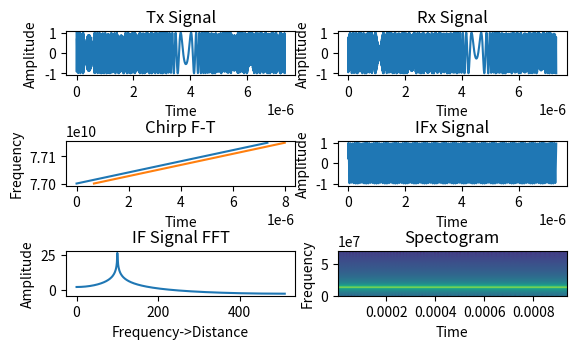

Here is the Python script that generated this plot:
import numpy as np
import matplotlib.pyplot as plt
from numpy import fft
from mpl_toolkits.mplot3d import Axes3D

#Radar parameters setting
maxR = 200 
rangeRes = 1
maxV = 70 
fc = 77e9
c = 3e8 

r0 = 100 
v0 = 70

B = c/(2*rangeRes)
Tchirp = 5.5*2*maxR/c
endle_time = 6.3e-6
slope = B/Tchirp 
f_IFmax = (slope*2*maxR)/c
f_IF = (slope*2*r0)/c 

Nd = 128 
Nr = 1024
vres = (c/fc)/(2*Nd*(Tchirp+endle_time)) 
Fs = Nr/Tchirp 
#Tx = np.zeros(1,len(t))
#Rx = np.zeros(1,len(t)) 
#Mix = np.zeros(1,len(t)) 

#Tx波函数参数
t = np.linspace(0,Nd*Tchirp,Nr*Nd) #发射信号和接收信号的采样时间
angle_freq = fc*t+(slope*t*t)/2 #角频率
freq = fc + slope*t #频率
Tx = np.cos(2*np.pi*angle_freq) #发射波形函数
plt.subplot(4,2,1)
plt.plot(t[0:1024],Tx[0:1024])
plt.xlabel('Time')
plt.ylabel('Amplitude')
plt.title('Tx Signal')
plt.subplot(4,2,3)
plt.plot(t[0:1024],freq[0:1024])
plt.xlabel('Time')
plt.ylabel('Frequency')
plt.title('Tx F-T')

r0 = r0+v0*t

#Rx波函数参数
td = 2*r0/c
tx = t
freqRx = fc + slope*(t)
Rx = np.cos(2*np.pi*(fc*(t-td) + (slope*(t-td)*(t-td))/2)) #接受波形函数
plt.subplot(4,2,2)
plt.plot(t[0:1024],Rx[0:1024])
plt.xlabel('Time')
plt.ylabel('Amplitude')
plt.title('Rx Signal')
plt.subplot(4,2,3)
plt.plot(t[0:1024]+td[0:1024],freqRx[0:1024])
plt.xlabel('Time')
plt.ylabel('Frequency')
plt.title('Chirp F-T')

#IF信号函数参数
IF_angle_freq = fc*t+(slope*t*t)/2 - ((fc*(t-td) + (slope*(t-td)*(t-td))/2))
freqIF = slope*td
IFx = np.cos(-(2*np.pi*(fc*(t-td) + (slope*(t-td)*(t-td))/2))+(2*np.pi*angle_freq))
plt.subplot(4,2,4)
plt.plot(t[0:1024],IFx[0:1024])
plt.xlabel('Time')
plt.ylabel('Amplitude')
plt.title('IFx Signal')

#Range FFT
doppler = 10*np.log10(np.abs(np.fft.fft(IFx[0:1024])))
frequency = np.fft.fftfreq(1024, 1/Fs)
range = frequency*c/(2*slope)
plt.subplot(4,2,5)
plt.plot(range[0:512],doppler[0:512])
plt.xlabel('Frequency->Distance')
plt.ylabel('Amplitude')
plt.title('IF Signal FFT')

#2D plot
plt.subplot(4,2,6)
plt.specgram(IFx,1024,Fs)
plt.xlabel('Time')
plt.ylabel('Frequency')
plt.title('Spectogram')

plt.tight_layout(pad=3, w_pad=0.05, h_pad=0.05)
plt.show()